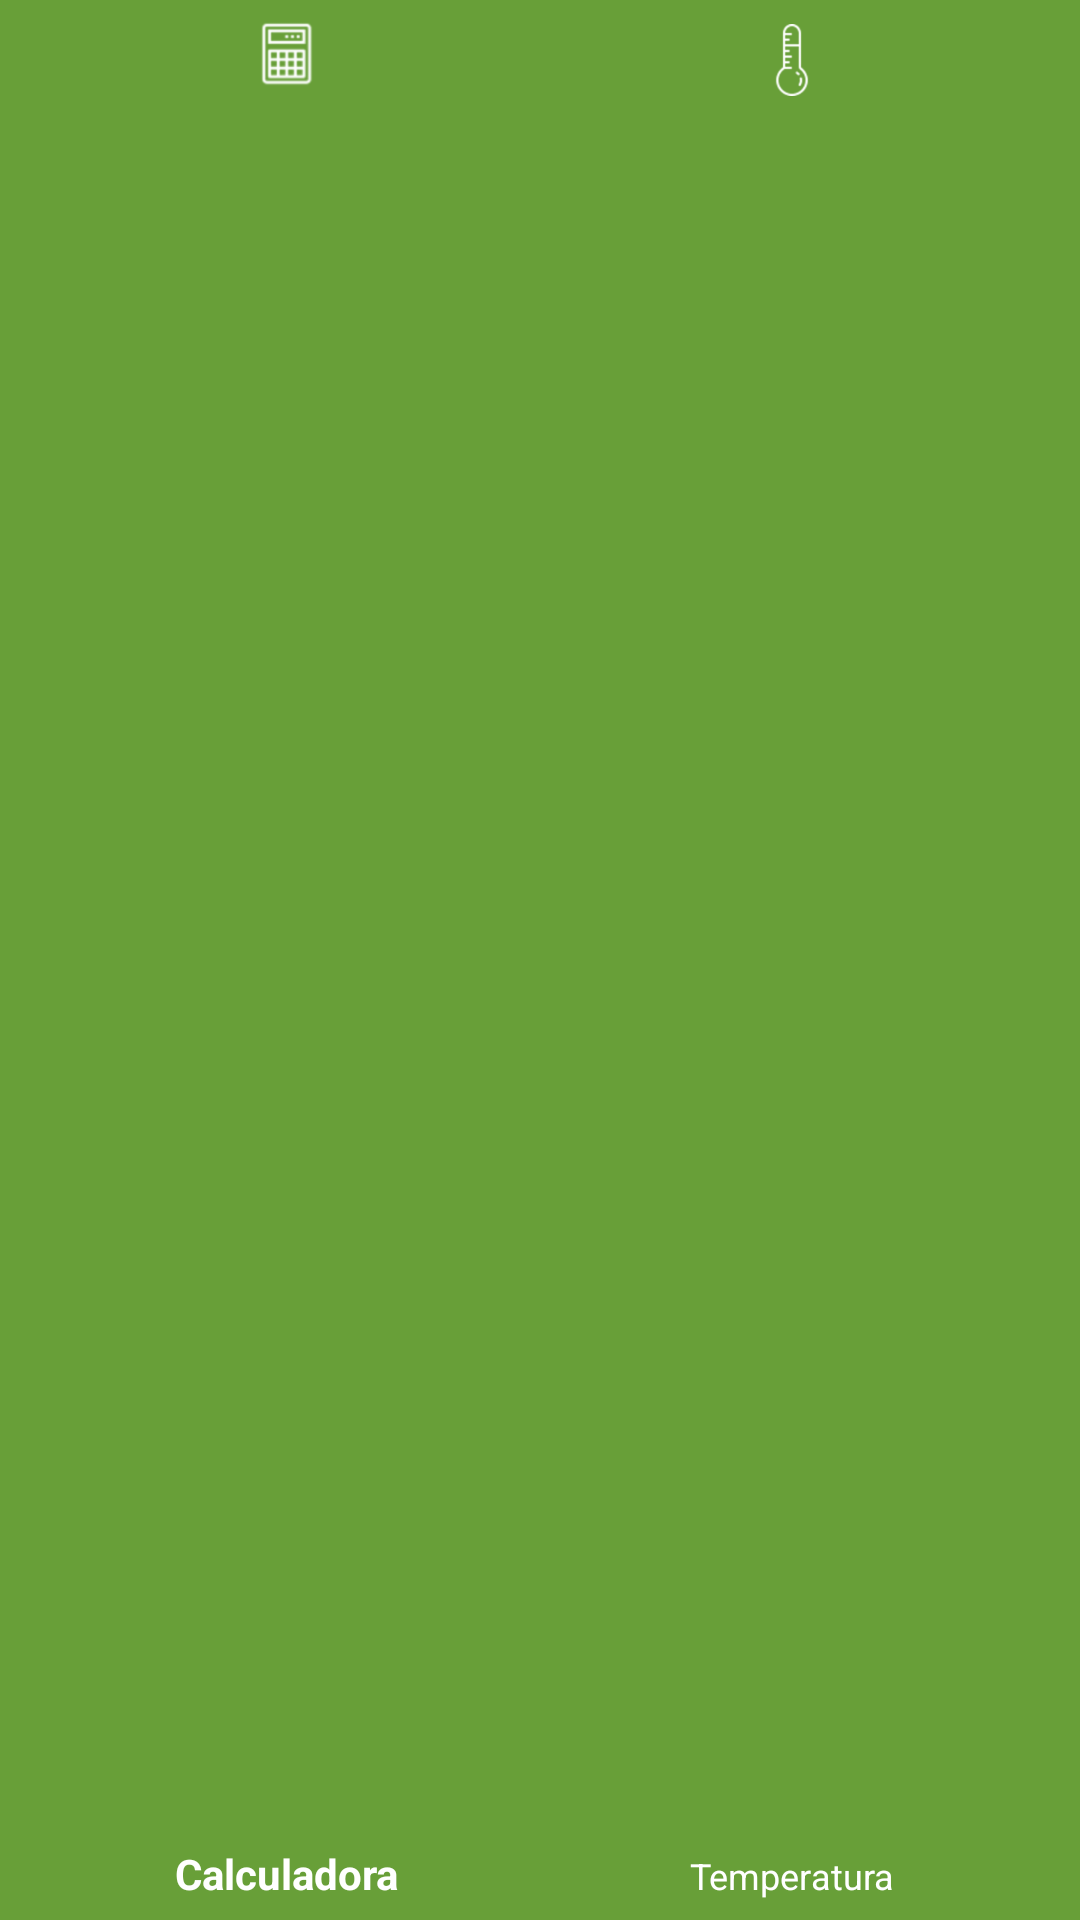

The Android layout XML behind this screen, and the referenced resources:
<!-- AndroidManifest.xml: application theme AppTheme -->
<!-- res/layout/bottombar.xml -->
<?xml version="1.0" encoding="utf-8"?>
<android.support.design.widget.BottomNavigationView xmlns:android="http://schemas.android.com/apk/res/android"
    xmlns:desing="http://schemas.android.com/apk/res-auto"
    xmlns:app="http://schemas.android.com/apk/res-auto"
    android:id="@+id/bottombar"
    android:layout_height="@dimen/bottombar_height"
    android:layout_width="match_parent"
    android:layout_alignParentBottom="true"
    android:layout_gravity="bottom|end"
    android:background="@color/colorPrimaryDark"
    desing:menu="@menu/menu_navigation"
    desing:itemIconTint="@android:color/white"
    desing:itemTextColor="@android:color/white"

    />
<!-- resources referenced by this layout -->
<resources>
  <color name="colorPrimaryDark">#689F38</color>
  <dimen name="bottombar_height">70dp</dimen>
  <style name="AppTheme" parent="Theme.AppCompat.Light.NoActionBar">
          
          <item name="colorPrimary">@color/colorPrimary</item>
          <item name="colorPrimaryDark">@color/colorPrimaryDark</item>
          <item name="colorAccent">@color/colorAccent</item>
      </style>
  <color name="colorPrimary">#8BC34A</color>
  <color name="colorAccent">#FF5722</color>
</resources>
